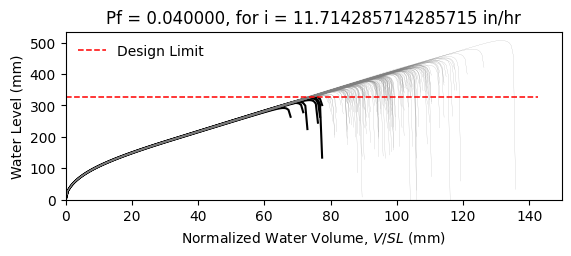

The file beside this chart, header and first rows:
W10X22, L = 360.0 in, slope = 0.020833333333333332 in/in, dead load = 6.944444444444444e-05 kip/in…
zwlim AISC Appendix 2, zwlim DAMP, zwlim Proposed for ASCE 7, zwlim Neglect Ponding, dhnom Denver, dhnom New York, dhnom New Orleans, dh Denver, dh New York, dh New Orleans, dmax
12.02, 10.94, 10.17, 12.59, 0.6687, 0.6687, 0.6687, 2.609, 2.609, 2.609, 16.28, Safe, 
12.02, 10.94, 10.17, 12.59, 0.6687, 0.6687, 0.6687, 2.609, 2.609, 2.609, 14.35, Safe, 
12.02, 10.94, 10.17, 12.59, 0.6687, 0.6687, 0.6687, 2.609, 2.609, 2.609, 13.91, Safe, 
12.02, 10.94, 10.17, 12.59, 0.6687, 0.6687, 0.6687, 2.609, 2.609, 2.609, 16.28, Safe, 
12.02, 10.94, 10.17, 12.59, 0.6687, 0.6687, 0.6687, 2.609, 2.609, 2.609, 13.52, Safe, 
12.02, 10.94, 10.17, 12.59, 0.6687, 0.6687, 0.6687, 2.609, 2.609, 2.609, 19.95, Safe, 
12.02, 10.94, 10.17, 12.59, 0.6687, 0.6687, 0.6687, 2.609, 2.609, 2.609, 15.15, Safe, 
12.02, 10.94, 10.17, 12.59, 0.6687, 0.6687, 0.6687, 2.609, 2.609, 2.609, 13.76, Safe, 
12.02, 10.94, 10.17, 12.59, 0.6687, 0.6687, 0.6687, 2.609, 2.609, 2.609, 15.84, Safe, 
12.02, 10.94, 10.17, 12.59, 0.6687, 0.6687, 0.6687, 2.609, 2.609, 2.609, 14.88, Safe, 
12.02, 10.94, 10.17, 12.59, 0.6687, 0.6687, 0.6687, 2.609, 2.609, 2.609, 13.07, Safe, 
12.02, 10.94, 10.17, 12.59, 0.6687, 0.6687, 0.6687, 2.609, 2.609, 2.609, 12.68, Fail, 
12.02, 10.94, 10.17, 12.59, 0.6687, 0.6687, 0.6687, 2.609, 2.609, 2.609, 16.08, Safe, 
12.02, 10.94, 10.17, 12.59, 0.6687, 0.6687, 0.6687, 2.609, 2.609, 2.609, 14.08, Safe, 
12.02, 10.94, 10.17, 12.59, 0.6687, 0.6687, 0.6687, 2.609, 2.609, 2.609, 16.22, Safe, 
12.02, 10.94, 10.17, 12.59, 0.6687, 0.6687, 0.6687, 2.609, 2.609, 2.609, 14.8, Safe, 
12.02, 10.94, 10.17, 12.59, 0.6687, 0.6687, 0.6687, 2.609, 2.609, 2.609, 15.3, Safe, 
12.02, 10.94, 10.17, 12.59, 0.6687, 0.6687, 0.6687, 2.609, 2.609, 2.609, 16.75, Safe, 
12.02, 10.94, 10.17, 12.59, 0.6687, 0.6687, 0.6687, 2.609, 2.609, 2.609, 13.75, Safe, 
12.02, 10.94, 10.17, 12.59, 0.6687, 0.6687, 0.6687, 2.609, 2.609, 2.609, 14.5, Safe, 
12.02, 10.94, 10.17, 12.59, 0.6687, 0.6687, 0.6687, 2.609, 2.609, 2.609, 13.64, Safe, 
12.02, 10.94, 10.17, 12.59, 0.6687, 0.6687, 0.6687, 2.609, 2.609, 2.609, 16.14, Safe, 
12.02, 10.94, 10.17, 12.59, 0.6687, 0.6687, 0.6687, 2.609, 2.609, 2.609, 16.59, Safe, 
12.02, 10.94, 10.17, 12.59, 0.6687, 0.6687, 0.6687, 2.609, 2.609, 2.609, 14.98, Safe, 
12.02, 10.94, 10.17, 12.59, 0.6687, 0.6687, 0.6687, 2.609, 2.609, 2.609, 14.42, Safe, 
12.02, 10.94, 10.17, 12.59, 0.6687, 0.6687, 0.6687, 2.609, 2.609, 2.609, 12.73, Fail, 
12.02, 10.94, 10.17, 12.59, 0.6687, 0.6687, 0.6687, 2.609, 2.609, 2.609, 15.82, Safe, 
12.02, 10.94, 10.17, 12.59, 0.6687, 0.6687, 0.6687, 2.609, 2.609, 2.609, 15.41, Safe, 
12.02, 10.94, 10.17, 12.59, 0.6687, 0.6687, 0.6687, 2.609, 2.609, 2.609, 13.83, Safe, 
12.02, 10.94, 10.17, 12.59, 0.6687, 0.6687, 0.6687, 2.609, 2.609, 2.609, 17.22, Safe, 
12.02, 10.94, 10.17, 12.59, 0.6687, 0.6687, 0.6687, 2.609, 2.609, 2.609, 15.39, Safe, 
12.02, 10.94, 10.17, 12.59, 0.6687, 0.6687, 0.6687, 2.609, 2.609, 2.609, 15.73, Safe, 
12.02, 10.94, 10.17, 12.59, 0.6687, 0.6687, 0.6687, 2.609, 2.609, 2.609, 14.22, Safe, 
12.02, 10.94, 10.17, 12.59, 0.6687, 0.6687, 0.6687, 2.609, 2.609, 2.609, 16.83, Safe, 
12.02, 10.94, 10.17, 12.59, 0.6687, 0.6687, 0.6687, 2.609, 2.609, 2.609, 16, Safe, 
12.02, 10.94, 10.17, 12.59, 0.6687, 0.6687, 0.6687, 2.609, 2.609, 2.609, 13.76, Safe, 
12.02, 10.94, 10.17, 12.59, 0.6687, 0.6687, 0.6687, 2.609, 2.609, 2.609, 15.46, Safe, 
12.02, 10.94, 10.17, 12.59, 0.6687, 0.6687, 0.6687, 2.609, 2.609, 2.609, 15.8, Safe, 
12.02, 10.94, 10.17, 12.59, 0.6687, 0.6687, 0.6687, 2.609, 2.609, 2.609, 16.46, Safe, 
12.02, 10.94, 10.17, 12.59, 0.6687, 0.6687, 0.6687, 2.609, 2.609, 2.609, 13.23, Safe, 
12.02, 10.94, 10.17, 12.59, 0.6687, 0.6687, 0.6687, 2.609, 2.609, 2.609, 16.91, Safe, 
12.02, 10.94, 10.17, 12.59, 0.6687, 0.6687, 0.6687, 2.609, 2.609, 2.609, 14.29, Safe, 
12.02, 10.94, 10.17, 12.59, 0.6687, 0.6687, 0.6687, 2.609, 2.609, 2.609, 14.87, Safe, 
12.02, 10.94, 10.17, 12.59, 0.6687, 0.6687, 0.6687, 2.609, 2.609, 2.609, 14.66, Safe, 
12.02, 10.94, 10.17, 12.59, 0.6687, 0.6687, 0.6687, 2.609, 2.609, 2.609, 16.52, Safe, 
12.02, 10.94, 10.17, 12.59, 0.6687, 0.6687, 0.6687, 2.609, 2.609, 2.609, 13.08, Safe, 
12.02, 10.94, 10.17, 12.59, 0.6687, 0.6687, 0.6687, 2.609, 2.609, 2.609, 15.17, Safe, 
12.02, 10.94, 10.17, 12.59, 0.6687, 0.6687, 0.6687, 2.609, 2.609, 2.609, 14.12, Safe, 
12.02, 10.94, 10.17, 12.59, 0.6687, 0.6687, 0.6687, 2.609, 2.609, 2.609, 15.19, Safe, 
12.02, 10.94, 10.17, 12.59, 0.6687, 0.6687, 0.6687, 2.609, 2.609, 2.609, 13.86, Safe, 
12.02, 10.94, 10.17, 12.59, 0.6687, 0.6687, 0.6687, 2.609, 2.609, 2.609, 16.13, Safe, 
12.02, 10.94, 10.17, 12.59, 0.6687, 0.6687, 0.6687, 2.609, 2.609, 2.609, 12.24, Fail, 
12.02, 10.94, 10.17, 12.59, 0.6687, 0.6687, 0.6687, 2.609, 2.609, 2.609, 15.28, Safe, 
12.02, 10.94, 10.17, 12.59, 0.6687, 0.6687, 0.6687, 2.609, 2.609, 2.609, 14.2, Safe, 
12.02, 10.94, 10.17, 12.59, 0.6687, 0.6687, 0.6687, 2.609, 2.609, 2.609, 17.25, Safe, 
12.02, 10.94, 10.17, 12.59, 0.6687, 0.6687, 0.6687, 2.609, 2.609, 2.609, 14.01, Safe, 
12.02, 10.94, 10.17, 12.59, 0.6687, 0.6687, 0.6687, 2.609, 2.609, 2.609, 14.87, Safe, 
12.02, 10.94, 10.17, 12.59, 0.6687, 0.6687, 0.6687, 2.609, 2.609, 2.609, 14.03, Safe, 
12.02, 10.94, 10.17, 12.59, 0.6687, 0.6687, 0.6687, 2.609, 2.609, 2.609, 12.87, Fail, 
... 142 more rows
